Run: headless pygame with SDL's dummy video driver; simulated clock (each Clock.tick advances the game by its frame time, no real sleeping); random seed 0; keys injected as events and as key.get_pressed() state; mouse plan: one left click at the window centre at the start of phase 2, then a move to the lower-right quarter at the start of phase 3.
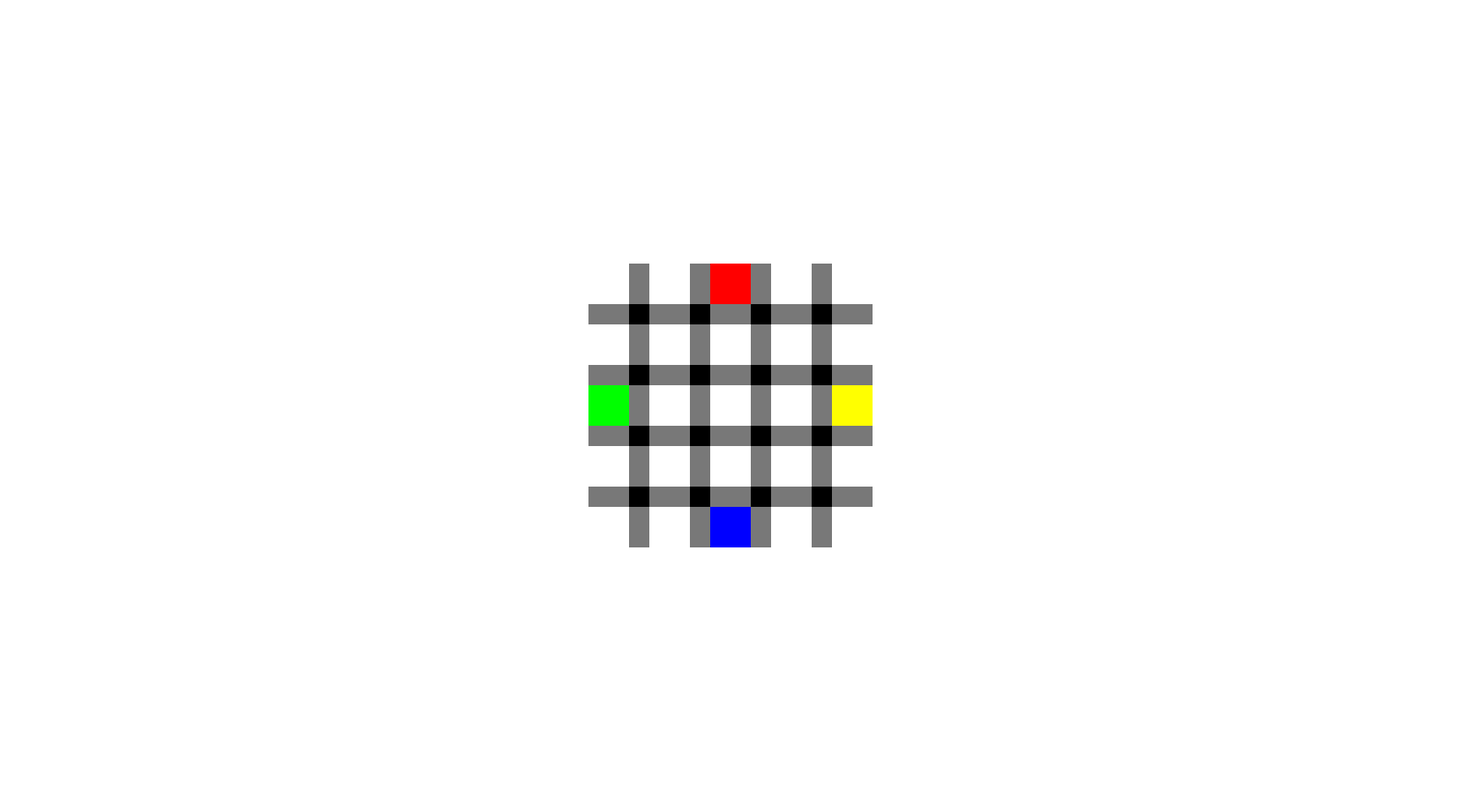
Frame 1 of 4 · flips 1–60 · no input
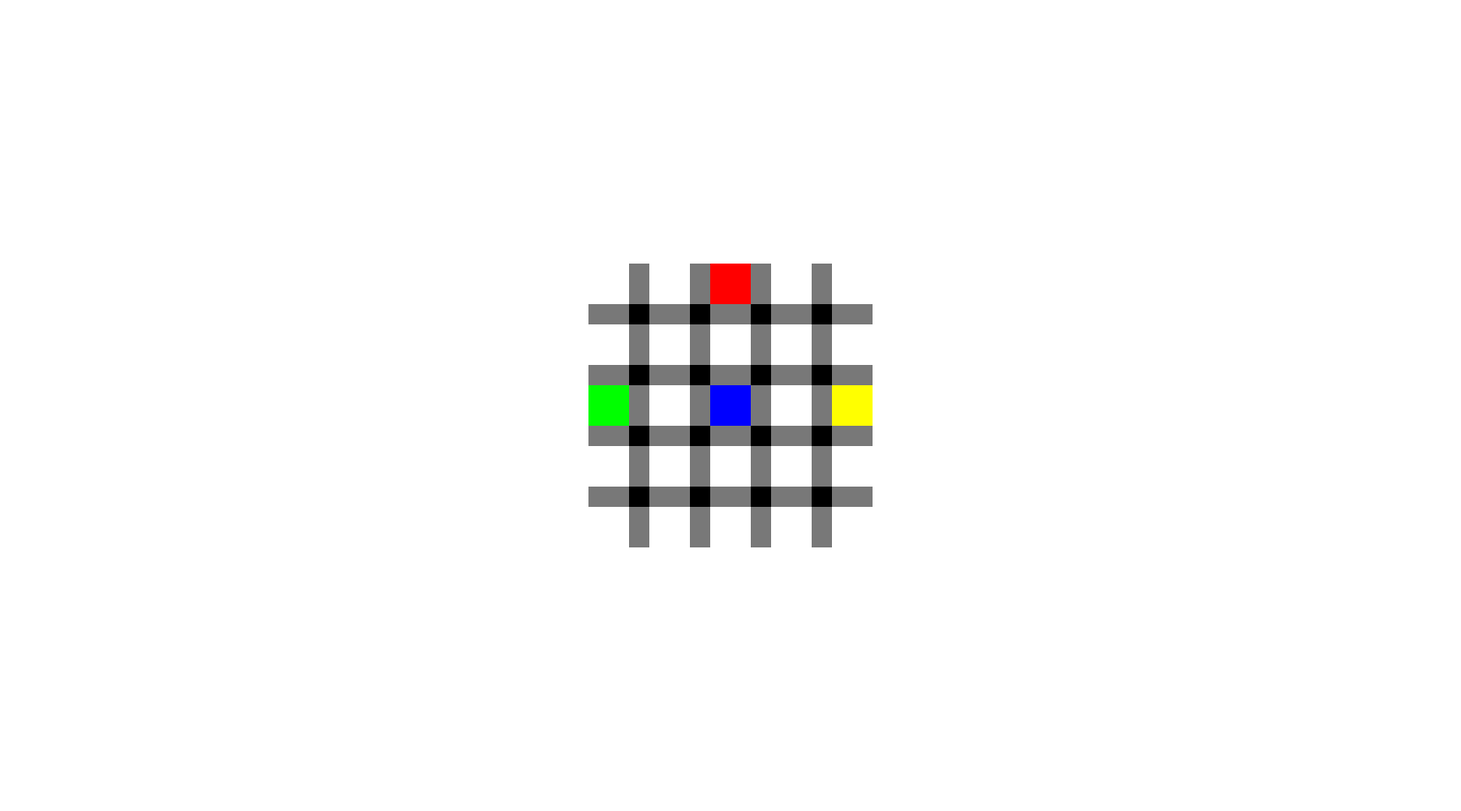
Frame 2 of 4 · flips 61–180 · clicked the window centre · tapped SPACE, RETURN · held RIGHT (→), D
Frame 3 of 4 · flips 181–300 · moved the mouse to the lower-right quarter · held DOWN (↓), S · screen unchanged from frame 2, image omitted
Frame 4 of 4 · flips 301–420 · held LEFT (←), A, UP (↑), W · screen unchanged from frame 3, image omitted

The pygame program that drew these frames:

from random import *
import pygame
import math


# Coder en Anglais en Case

class casePawn:

    """

    cette classe permet de retourner si il y a un pion et 
    la couleur du joueur possaident ce pion

    """

    def __init__(self, pawn=False, player=0):
        self.__pawn = pawn
        self.__player = player

    def getPawn(self):
        return self.__pawn

    def setPawn(self, x):
        self.__pawn = x

    def getPlayer(self):
        return self.__player

    def setPlayer(self, x):
        self.__player = x

    def color(self):
        if self.__player == 0:
            return "white"
        elif self.__player == 1:
            return "blue"
        elif self.__player == 2:
            return "red"
        elif self.__player == 3:
            return "green"
        elif self.__player == 4:
            return "yellow"


class caseBarrier:

    """

    cette classe permet de retourner si il y a une barriere

    """
        
    def __init__(self, barrier=False):
        self.__barrier = barrier

    def getBarrier(self):
        return self.__barrier

    def setBarrier(self, x):
        self.__barrier = x


class game:

    def __init__(self):
        self.__onScreenSurface = None
        self.__sizeBoard = 5  # 5 7 9 11
        self.__grid = []
        self.setFirstGrid()
        self.__numberOfPlayer = 4  # 2 4
        self.__currentPlayer = 1
        self.__pawnCoordinate = {}
        self.setPawnCoordinate()
        self.__gameTurns = 0
        self.__bank = None
        self.bank()
        self.gameBoard()

#-------------------------
    # permet de set la grille au lancement du jeu
    # va placer les pions et ajuster la taille du plateau celon
    # la variable self.__sizeBoard
#-------------------------

    def setFirstGrid(self):
        for i in range(0, self.__sizeBoard * 2, 2):
            self.__grid.append([])
            self.__grid.append([])
            for j in range(self.__sizeBoard):
                self.__grid[i].append(casePawn())
                self.__grid[i].append(caseBarrier())
                self.__grid[i + 1].append(caseBarrier())
                self.__grid[i + 1].append(caseBarrier(True))
            self.__grid[i].pop()
            self.__grid[i + 1].pop()
        self.__grid.pop()

#-------------------------
    # permet de set la variable self.__bank qui est
    # un dictionnair de valeur cle : couleur du joueur
    # valeur = chiffre int en valeur de barriere dans la bank du joueur
    # la fonction est apadter pour 2 ou 4 joueur grace a la variable 
    # self.__numberOfPlayer
#-------------------------

    def bank(self):
        if self.__numberOfPlayer == 4:
            self.__bank = {"blue": 5, "red": 5, "green": 5, "yellow": 5}
        else:
            self.__bank = {"blue": 10, "red": 10}

#-------------------------
    # permet de placer dans la grille 2 barriere celon les coordonnees
    # X et Y fournie va les placer en vertical ouo horizontal celon
    # si Y est pair ou non
    # puis va retirer 1 barriere de la bank du joueur en cour
#-------------------------

    def barrierPlacement(self, x, y):
        self.__grid[x][y] = caseBarrier(True)
        if y % 2 == 0:
            self.__grid[x][y + 2] = caseBarrier(True)
        else:
            self.__grid[x + 2][y] = caseBarrier(True)
        self.__bank[casePawn(False, self.__currentPlayer).color()] -= 1

#-------------------------
    # va verrifier si les coordonnée fourmis sont accetable pour
    # posee une barriere va verifier le contenue en bank
    # puit regarde la direction puit le que placement ne soit pas
    # a la limite du plateau et enfin verifie la 2eme barriere
#-------------------------

    def barrierVerification(self, x, y):
        # verifie si ba barriere est posisionner vertical ou horizontal
        if y % 2 == 0:  # pair donc vertical sinon horizontal
            directions = "horizontal"
        else:
            directions = "vertical"

        if self.__bank[casePawn(False, self.__currentPlayer).color()] > 0:
            if self.__sizeBoard * 2 - 2 in (x, y):  # verifie que le joueur n'est pas cliquer dans les case tout en bas ou tout a droite
                print("false derniere ligne")
                return False
            if self.__grid[y][x].getBarrier() == 0:  # si la position donner est vide alors on passe a la suite
                if directions == "horizontal":
                    return self.__grid[y +2][x].getBarrier() == 0  # verifie 2 case apres si elle est vide (car le coin compt comme une case)
                else:
                    return self.__grid[y][x + 2].getBarrier() == 0  # verifie 2 case en dessous si elle est vide (car le coin compt comme une case)
        else:
            print("false bank")
            return False
        
#-------------------------
    # va set la variable self.__pawnCoordinate : un dictionaire qui a en cle la couleur du joueur
    # et en valeur c'est coordonée sous forme de list
    # la fonction est adapter si les joueurs sont 2 ou 4
#-------------------------

    def setPawnCoordinate(self):
        self.__pawnCoordinate = {"blue": [self.__sizeBoard * 2 - 2, self.__sizeBoard - 1]
            , "red": [0, self.__sizeBoard - 1], }

        self.__grid[self.__sizeBoard * 2 - 2][self.__sizeBoard - 1] = casePawn(True, 1)
        self.__grid[0][self.__sizeBoard - 1] = casePawn(True, 2)

        if self.__numberOfPlayer == 4:
            self.__pawnCoordinate["green"] = [self.__sizeBoard - 1, 0]
            self.__pawnCoordinate["yellow"] = [self.__sizeBoard - 1, self.__sizeBoard * 2 - 2]

            self.__grid[self.__sizeBoard - 1][0] = casePawn(True, 3)
            self.__grid[self.__sizeBoard - 1][self.__sizeBoard * 2 - 2] = casePawn(True, 4)

#-------------------------
    # permet de placer dans la grille 1 pion celon les coordonnees
    # X et Y fournie va le place
    # puis va modifier la variable self.__pawnCoordinate pour l'adapter
#-------------------------

    def pawnPlacement(self, x, y):

        self.__grid[x][y] = casePawn(True, self.__currentPlayer)
        self.__grid[self.__pawnCoordinate[casePawn(False, self.__currentPlayer).color()][0]][
            self.__pawnCoordinate[casePawn(False, self.__currentPlayer).color()][1]] = casePawn(False,self.__currentPlayer)
        self.__pawnCoordinate[casePawn(False, self.__currentPlayer).color()] = [x, y]

#-------------------------
    # lance la fenetre principal du programe en pygame
#-------------------------

    def gameBoard(self):
        
        # Fenêtre du plateau du jeu
        windowSize = (1800, 1000)
        pygame.display.set_caption("QUORIDOR")
        self.__onScreenSurface = (pygame.display.set_mode(windowSize, pygame.RESIZABLE))

        # Surface du plateau
        tableSurfaceSize = ((self.__sizeBoard*75)-25, (self.__sizeBoard*75)-25)
        self.__tableSurface = pygame.Surface(tableSurfaceSize)
        x = (windowSize[0] - tableSurfaceSize[0]) / 2
        y = (windowSize[1] - tableSurfaceSize[1]) / 2
        self.__onScreenSurface.blit(self.__tableSurface, (x, y))

        # Attendez pour fermer la fenêtre
        running = True
        while running:
            for event in pygame.event.get():
                if event.type == pygame.QUIT:
                    running = False
                elif event.type == pygame.VIDEORESIZE:
                    windowSize = event.size
                    self.__onScreenSurface = pygame.display.set_mode(windowSize, pygame.RESIZABLE)
                    x = (windowSize[0] - tableSurfaceSize[0]) / 2
                    y = (windowSize[1] - tableSurfaceSize[1]) / 2
                    self.__onScreenSurface.blit(self.__tableSurface, (x, y))
                    pygame.display.update()
                elif event.type == pygame.MOUSEBUTTONDOWN and pygame.mouse.get_pressed()[0] == True :
                    clicx = pygame.mouse.get_pos()[0]
                    clicy = pygame.mouse.get_pos()[1]
                    size = self.__sizeBoard*75-25
                    
                    if clicx >= x and clicx <= x+size:
                        if clicy >= y and clicy <= y+size:
                            caseX = (clicx - x) / 75
                            caseY = (clicy - y) / 75
                            caseFinalX = self.caseCliquer(caseX,caseY)[0]
                            caseFinalY = self.caseCliquer(caseX,caseY)[1]
                            self.gameTurn(caseFinalX , caseFinalY)

            if running:
                self.display(x,y)
                # print(pygame.mouse.get_pos())

#-------------------------
    # permet depuis les coordonees de la souris de savoire quelle case du plato est cliquer 
#-------------------------

    def caseCliquer(self,x,y):
        decimalX = math.floor(x)
        decimalY = math.floor(y)
        caseX = decimalX * 2
        caseY = decimalY * 2
        if (x - decimalX) > 0.6666:
            caseX += 1
        if (y - decimalY) > 0.6666:
            caseY += 1
        
        return (caseX,caseY)
    
#-------------------------
    # permet de faire un tour de jeux depuis un clique
    # cette fonction ce sert de presque toute les autres fonction du programe
#-------------------------
    def gameTurn(self,x,y):
        if x % 2 == 0:
            if y % 2 == 0:
                self.pawnPlacement(y,x)
                self.changePlayer()
            else : 
                if self.barrierVerification(x, y) == True:
                    self.barrierPlacement(y, x)
                    self.changePlayer()
        else : 
            if self.barrierVerification(x, y) == True:
                    self.barrierPlacement(y, x)
                    self.changePlayer()

#-------------------------
    # modifie la variable self.__currentPlayer a chaque apelle de la fonction
#-------------------------

    def changePlayer(self):
        self.__currentPlayer += 1
        if self.__numberOfPlayer == 4:
            if self.__currentPlayer == 5:
                self.__currentPlayer = 1
        else:
            if self.__currentPlayer == 3:
                self.__currentPlayer = 1

#-------------------------
    # cette fonction affiche le plateau celon la grille fournie
#-------------------------

    def display(self,x,y):

        white = (255, 255, 255)
        black = (0, 0, 0)
        red = (255, 0, 0)
        blue = (0, 0, 255)
        green = (0, 255, 0)
        yellow = (255, 255, 0)
        grey = (120, 120, 120)
        lightGrey = (190, 190, 190)

        self.__onScreenSurface.fill(white)
        self.__onScreenSurface.blit(self.__tableSurface, (x, y))
        self.__tableSurface.fill(black)
        for i in range(len(self.__grid)):
            for j in range(len(self.__grid) // 2 + 1):

                if i % 2 == 0:  # si la ligne est paire on va placer une case pion puis une case barrier vertical

                    if self.__grid[i][j * 2].getPawn() == True:
                        if self.__grid[i][j * 2].getPlayer() == 1:
                            pygame.draw.rect(self.__tableSurface, blue, pygame.Rect(j * 75, i / 2 * 75, 50, 50))
                        elif self.__grid[i][j * 2].getPlayer() == 2:
                            pygame.draw.rect(self.__tableSurface, red, pygame.Rect(j * 75, i / 2 * 75, 50, 50))
                        elif self.__grid[i][j * 2].getPlayer() == 3:
                            pygame.draw.rect(self.__tableSurface, green,
                                                pygame.Rect(j * 75, i / 2 * 75, 50, 50))
                        elif self.__grid[i][j * 2].getPlayer() == 4:
                            pygame.draw.rect(self.__tableSurface, yellow,
                                                pygame.Rect(j * 75, i / 2 * 75, 50, 50))
                    else:
                        pygame.draw.rect(self.__tableSurface, white, pygame.Rect(j * 75, i / 2 * 75, 50, 50))

                    if j != len(self.__grid) // 2:
                        if self.__grid[i][j * 2 + 1].getBarrier() == True:
                            pygame.draw.rect(self.__tableSurface, black,
                                                pygame.Rect(j * 75 + 50, i / 2 * 75, 25, 50))
                        else:
                            pygame.draw.rect(self.__tableSurface, grey,
                                                pygame.Rect(j * 75 + 50, i / 2 * 75, 25, 50))

                else:
                    if self.__grid[i][j * 2].getBarrier() == True:
                        pygame.draw.rect(self.__tableSurface, black,
                                            pygame.Rect(j * 75, i / 2 * 75 + 12.5, 50, 25))
                    else:
                        pygame.draw.rect(self.__tableSurface, grey,
                                            pygame.Rect(j * 75, i / 2 * 75 + 12.5, 50, 25))
                    if j != len(self.__grid) // 2:
                        pygame.draw.rect(self.__tableSurface, black,
                                            pygame.Rect(j * 75 + 50, i / 2 * 75 + 12.5, 25, 25))
            pygame.display.flip()


game()
